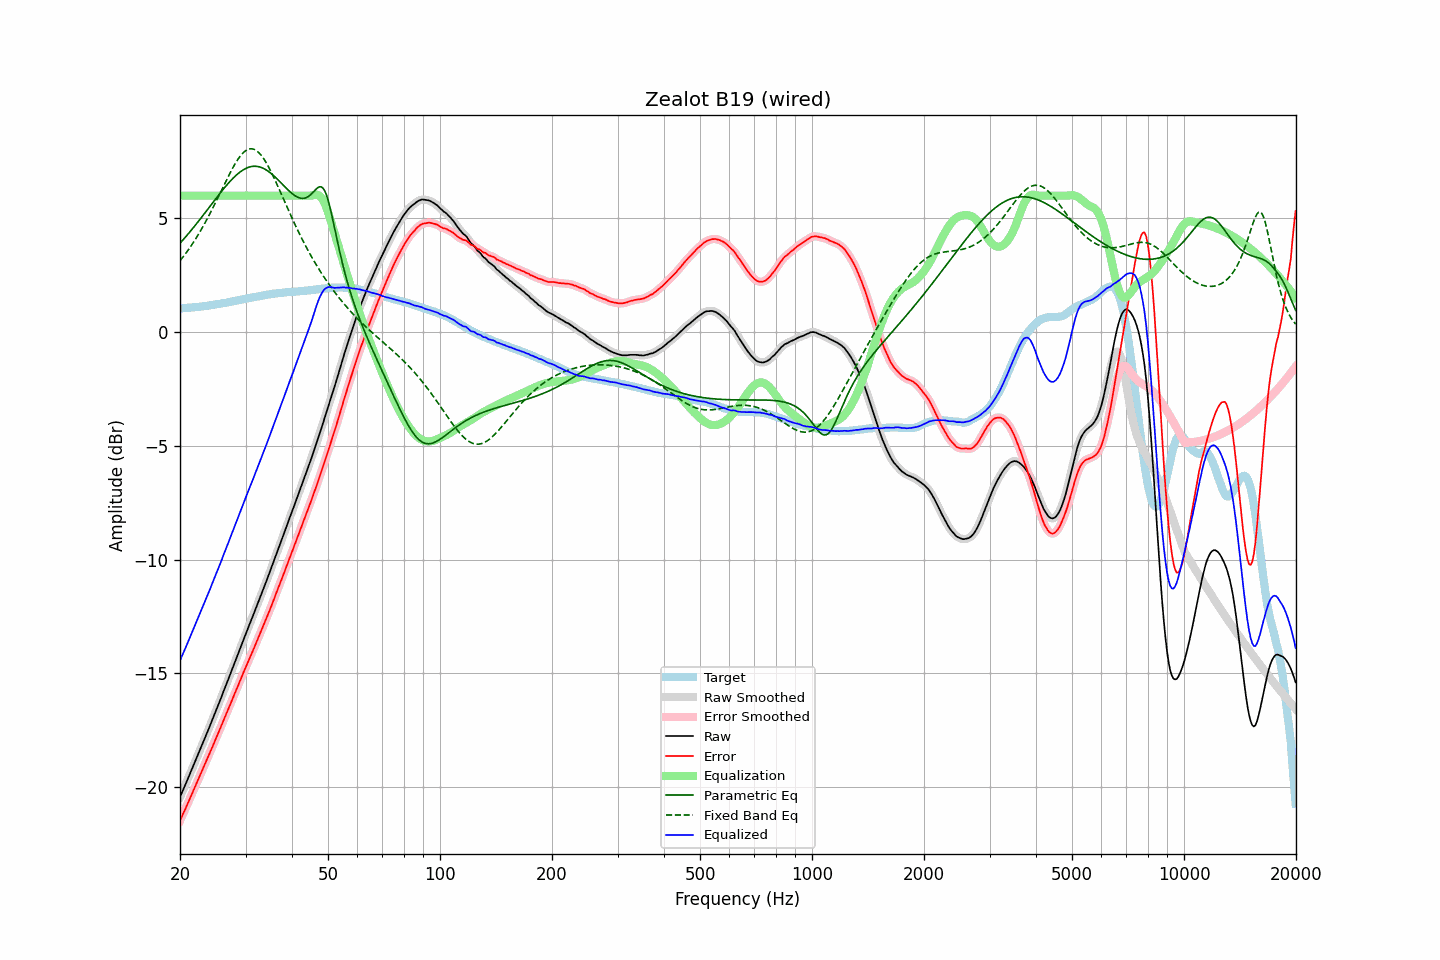

Data behind this chart, as committed beside it:
frequency, raw, error, smoothed, error_smoothed, equalization, parametric_eq, fixed_band_eq, equalized_raw, equalized_smoothed, target
20.00, -20.44, -21.48, -20.44, -21.48, 6.00, 3.91, 3.14, -14.44, -14.44, 1.04
20.20, -20.28, -21.32, -20.28, -21.33, 6.00, 3.98, 3.23, -14.28, -14.28, 1.04
20.40, -20.11, -21.16, -20.11, -21.17, 6.00, 4.06, 3.31, -14.11, -14.11, 1.05
20.61, -19.95, -21.02, -19.95, -21.01, 6.00, 4.14, 3.41, -13.95, -13.95, 1.06
20.81, -19.79, -20.85, -19.79, -20.85, 6.00, 4.23, 3.50, -13.79, -13.79, 1.06
21.02, -19.62, -20.69, -19.62, -20.69, 6.00, 4.31, 3.60, -13.62, -13.62, 1.07
21.23, -19.46, -20.53, -19.46, -20.53, 6.00, 4.39, 3.70, -13.46, -13.46, 1.07
21.44, -19.29, -20.37, -19.29, -20.37, 6.00, 4.48, 3.80, -13.29, -13.29, 1.08
21.66, -19.12, -20.21, -19.12, -20.21, 6.00, 4.56, 3.91, -13.12, -13.12, 1.09
21.87, -18.96, -20.05, -18.95, -20.05, 6.00, 4.65, 4.02, -12.96, -12.95, 1.09
22.09, -18.79, -19.89, -18.79, -19.89, 6.00, 4.74, 4.13, -12.79, -12.79, 1.10
22.31, -18.62, -19.73, -18.62, -19.73, 6.00, 4.83, 4.24, -12.62, -12.62, 1.11
22.54, -18.45, -19.56, -18.45, -19.57, 6.00, 4.92, 4.36, -12.45, -12.45, 1.11
22.76, -18.28, -19.40, -18.28, -19.40, 6.00, 5.01, 4.48, -12.28, -12.28, 1.12
22.99, -18.11, -19.24, -18.11, -19.24, 6.00, 5.10, 4.60, -12.11, -12.11, 1.13
23.22, -17.93, -19.07, -17.93, -19.07, 6.00, 5.19, 4.73, -11.93, -11.93, 1.14
23.45, -17.76, -18.91, -17.76, -18.91, 6.00, 5.28, 4.86, -11.76, -11.76, 1.15
23.69, -17.59, -18.75, -17.59, -18.75, 6.00, 5.38, 4.99, -11.59, -11.59, 1.16
23.92, -17.42, -18.59, -17.42, -18.58, 6.00, 5.47, 5.12, -11.42, -11.42, 1.17
24.16, -17.24, -18.42, -17.24, -18.42, 6.00, 5.56, 5.26, -11.24, -11.24, 1.18
24.40, -17.07, -18.26, -17.06, -18.26, 6.00, 5.65, 5.40, -11.07, -11.06, 1.19
24.65, -16.89, -18.10, -16.89, -18.09, 6.00, 5.75, 5.54, -10.89, -10.89, 1.21
24.89, -16.71, -17.92, -16.71, -17.93, 6.00, 5.84, 5.68, -10.71, -10.71, 1.22
25.14, -16.54, -17.76, -16.53, -17.76, 6.00, 5.93, 5.83, -10.54, -10.53, 1.23
25.39, -16.36, -17.59, -16.36, -17.60, 6.00, 6.02, 5.97, -10.36, -10.36, 1.24
25.65, -16.18, -17.43, -16.18, -17.43, 6.00, 6.11, 6.12, -10.18, -10.18, 1.25
25.91, -16.00, -17.27, -16.00, -17.26, 6.00, 6.20, 6.26, -10.00, -10.00, 1.26
26.16, -15.81, -17.08, -15.81, -17.09, 6.00, 6.29, 6.41, -9.81, -9.81, 1.27
26.43, -15.63, -16.92, -15.63, -16.92, 6.00, 6.37, 6.56, -9.63, -9.63, 1.28
26.69, -15.45, -16.74, -15.45, -16.75, 6.00, 6.46, 6.70, -9.45, -9.45, 1.29
26.96, -15.27, -16.58, -15.27, -16.58, 6.00, 6.54, 6.84, -9.27, -9.27, 1.31
27.23, -15.09, -16.41, -15.09, -16.41, 6.00, 6.62, 6.98, -9.09, -9.09, 1.32
27.50, -14.90, -16.24, -14.90, -16.24, 6.00, 6.69, 7.11, -8.90, -8.90, 1.34
27.77, -14.72, -16.07, -14.72, -16.07, 6.00, 6.77, 7.24, -8.72, -8.72, 1.35
28.05, -14.54, -15.91, -14.54, -15.90, 6.00, 6.84, 7.37, -8.54, -8.54, 1.37
28.33, -14.35, -15.73, -14.35, -15.73, 6.00, 6.90, 7.48, -8.35, -8.35, 1.38
28.62, -14.17, -15.57, -14.17, -15.56, 6.00, 6.96, 7.59, -8.17, -8.17, 1.40
28.90, -13.98, -15.39, -13.98, -15.39, 6.00, 7.02, 7.69, -7.98, -7.98, 1.41
29.19, -13.80, -15.23, -13.80, -15.22, 6.00, 7.07, 7.78, -7.80, -7.80, 1.43
29.48, -13.61, -15.04, -13.61, -15.05, 6.00, 7.12, 7.86, -7.61, -7.61, 1.44
29.78, -13.43, -14.89, -13.43, -14.88, 6.00, 7.16, 7.93, -7.43, -7.43, 1.45
30.08, -13.25, -14.72, -13.25, -14.71, 6.00, 7.20, 7.98, -7.25, -7.25, 1.46
30.38, -13.07, -14.55, -13.07, -14.55, 6.00, 7.23, 8.02, -7.07, -7.07, 1.48
30.68, -12.89, -14.38, -12.90, -14.39, 6.00, 7.25, 8.05, -6.89, -6.90, 1.49
30.99, -12.72, -14.23, -12.72, -14.23, 6.00, 7.27, 8.06, -6.72, -6.72, 1.51
31.30, -12.54, -14.06, -12.54, -14.06, 6.00, 7.28, 8.05, -6.54, -6.54, 1.52
31.61, -12.36, -13.90, -12.36, -13.90, 6.00, 7.29, 8.04, -6.36, -6.36, 1.54
31.93, -12.18, -13.73, -12.18, -13.73, 6.00, 7.29, 8.00, -6.18, -6.18, 1.55
32.24, -12.00, -13.56, -12.00, -13.56, 6.00, 7.28, 7.95, -6.00, -6.00, 1.56
32.57, -11.82, -13.39, -11.82, -13.40, 6.00, 7.27, 7.89, -5.82, -5.82, 1.57
32.89, -11.64, -13.23, -11.64, -13.23, 6.00, 7.25, 7.82, -5.64, -5.64, 1.59
33.22, -11.46, -13.06, -11.46, -13.06, 6.00, 7.23, 7.73, -5.46, -5.46, 1.60
33.55, -11.27, -12.89, -11.27, -12.89, 6.00, 7.19, 7.63, -5.27, -5.27, 1.62
33.89, -11.09, -12.72, -11.09, -12.72, 6.00, 7.16, 7.52, -5.09, -5.09, 1.63
34.23, -10.90, -12.55, -10.90, -12.54, 6.00, 7.11, 7.40, -4.90, -4.90, 1.65
34.57, -10.71, -12.36, -10.72, -12.37, 6.00, 7.07, 7.27, -4.71, -4.72, 1.65
34.92, -10.53, -12.19, -10.53, -12.19, 6.00, 7.01, 7.14, -4.53, -4.53, 1.66
35.27, -10.33, -12.01, -10.33, -12.01, 6.00, 6.96, 7.00, -4.33, -4.33, 1.68
35.62, -10.14, -11.83, -10.14, -11.83, 6.00, 6.90, 6.85, -4.14, -4.14, 1.69
35.97, -9.94, -11.63, -9.94, -11.64, 6.00, 6.83, 6.70, -3.94, -3.94, 1.70
... 635 more rows
